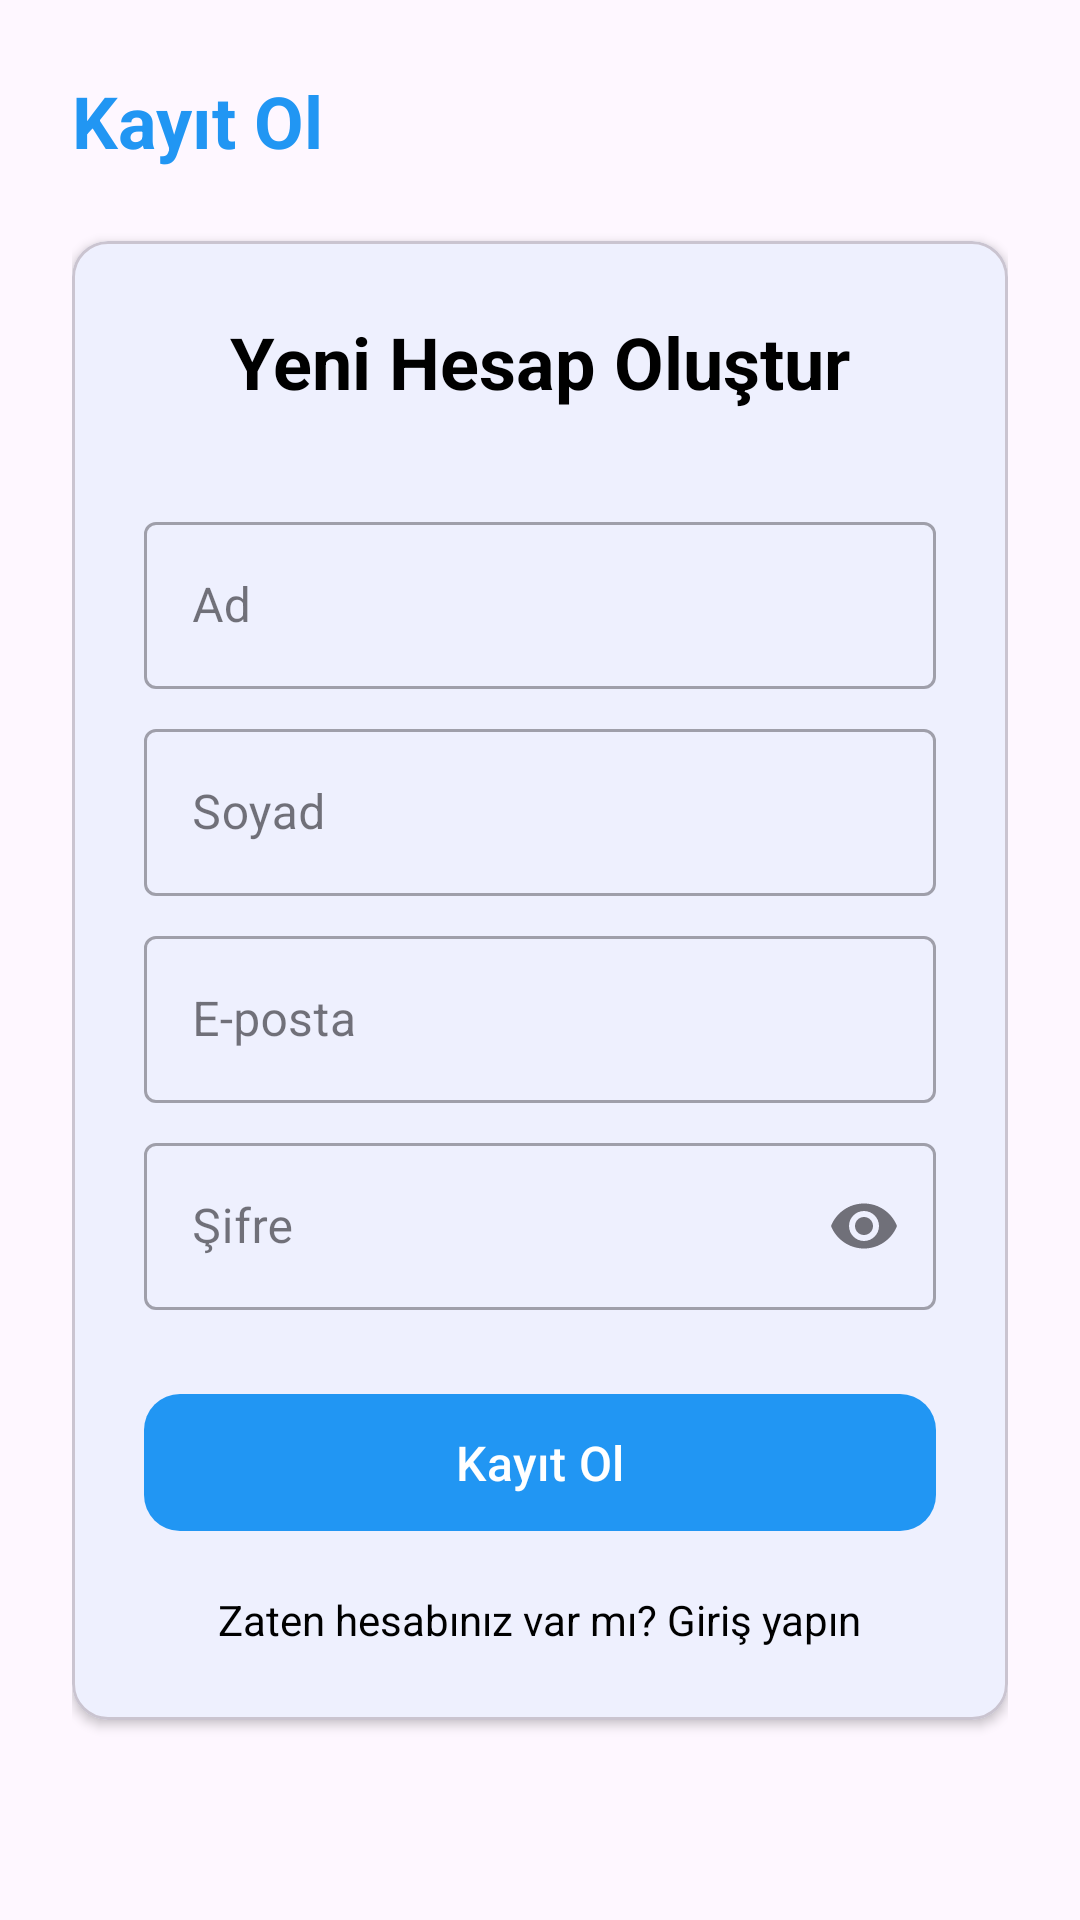

Produce the Android XML layout that renders to this screen, including the resource entries it uses.
<!-- AndroidManifest.xml: application theme Theme.AkilliEvim -->
<!-- res/layout/activity_register.xml -->
<?xml version="1.0" encoding="utf-8"?>
<ScrollView xmlns:android="http://schemas.android.com/apk/res/android"
    xmlns:app="http://schemas.android.com/apk/res-auto"
    android:layout_width="match_parent"
    android:layout_height="match_parent"
    android:background="?attr/colorSurface">

    <LinearLayout
        android:layout_width="match_parent"
        android:layout_height="match_parent"
        android:orientation="vertical"
        android:padding="24dp">

        <TextView
            android:layout_width="wrap_content"
            android:layout_height="wrap_content"
            android:text="Kayıt Ol"
            android:textColor="?attr/colorPrimary"
            android:textSize="24sp"
            android:textStyle="bold"
            android:layout_marginBottom="24dp" />

        <com.google.android.material.card.MaterialCardView
            android:layout_width="match_parent"
            android:layout_height="wrap_content"
            android:layout_marginBottom="16dp"
            app:cardElevation="2dp"
            app:cardCornerRadius="12dp">

            <LinearLayout
                android:layout_width="match_parent"
                android:layout_height="wrap_content"
                android:orientation="vertical"
                android:padding="24dp">

                <TextView
                    android:id="@+id/titleTextView"
                    android:layout_width="wrap_content"
                    android:layout_height="wrap_content"
                    android:layout_gravity="center_horizontal"
                    android:text="Yeni Hesap Oluştur"
                    android:textColor="@color/black"
                    android:textSize="24sp"
                    android:textStyle="bold"
                    android:layout_marginBottom="24dp" />

                <com.google.android.material.textfield.TextInputLayout
                    android:id="@+id/nameLayout"
                    style="@style/Widget.MaterialComponents.TextInputLayout.OutlinedBox"
                    android:layout_width="match_parent"
                    android:layout_height="wrap_content"
                    android:layout_marginTop="8dp"
                    android:hint="Ad">

                    <com.google.android.material.textfield.TextInputEditText
                        android:id="@+id/nameEditText"
                        android:layout_width="match_parent"
                        android:layout_height="wrap_content"
                        android:inputType="textPersonName" />

                </com.google.android.material.textfield.TextInputLayout>

                <com.google.android.material.textfield.TextInputLayout
                    android:id="@+id/surnameLayout"
                    style="@style/Widget.MaterialComponents.TextInputLayout.OutlinedBox"
                    android:layout_width="match_parent"
                    android:layout_height="wrap_content"
                    android:layout_marginTop="8dp"
                    android:hint="Soyad">

                    <com.google.android.material.textfield.TextInputEditText
                        android:id="@+id/surnameEditText"
                        android:layout_width="match_parent"
                        android:layout_height="wrap_content"
                        android:inputType="textPersonName" />

                </com.google.android.material.textfield.TextInputLayout>

                <com.google.android.material.textfield.TextInputLayout
                    android:id="@+id/emailLayout"
                    style="@style/Widget.MaterialComponents.TextInputLayout.OutlinedBox"
                    android:layout_width="match_parent"
                    android:layout_height="wrap_content"
                    android:layout_marginTop="8dp"
                    android:hint="E-posta">

                    <com.google.android.material.textfield.TextInputEditText
                        android:id="@+id/emailEditText"
                        android:layout_width="match_parent"
                        android:layout_height="wrap_content"
                        android:inputType="textEmailAddress" />

                </com.google.android.material.textfield.TextInputLayout>

                <com.google.android.material.textfield.TextInputLayout
                    android:id="@+id/passwordLayout"
                    style="@style/Widget.MaterialComponents.TextInputLayout.OutlinedBox"
                    android:layout_width="match_parent"
                    android:layout_height="wrap_content"
                    android:layout_marginTop="8dp"
                    android:hint="Şifre"
                    app:endIconMode="password_toggle">

                    <com.google.android.material.textfield.TextInputEditText
                        android:id="@+id/passwordEditText"
                        android:layout_width="match_parent"
                        android:layout_height="wrap_content"
                        android:inputType="textPassword" />

                </com.google.android.material.textfield.TextInputLayout>

                <com.google.android.material.button.MaterialButton
                    android:id="@+id/registerButton"
                    android:layout_width="match_parent"
                    android:layout_height="wrap_content"
                    android:layout_marginTop="24dp"
                    android:padding="12dp"
                    android:text="Kayıt Ol"
                    android:textSize="16sp"
                    app:cornerRadius="12dp" />

                <TextView
                    android:id="@+id/loginTextView"
                    android:layout_width="wrap_content"
                    android:layout_height="wrap_content"
                    android:layout_gravity="center_horizontal"
                    android:layout_marginTop="16dp"
                    android:text="Zaten hesabınız var mı? Giriş yapın"
                    android:textColor="@color/black" />
            </LinearLayout>
        </com.google.android.material.card.MaterialCardView>
    </LinearLayout>
</ScrollView>
<!-- resources referenced by this layout -->
<resources>
  <color name="black">#000000</color>
  <style name="Theme.AkilliEvim" parent="Theme.Material3.DayNight.NoActionBar">
          
          <item name="colorPrimary">@color/primary_light</item>
          <item name="colorPrimaryVariant">@color/primary</item>
          <item name="colorOnPrimary">@color/black</item>
          
          
          <item name="colorSecondary">@color/accent</item>
          <item name="colorSecondaryVariant">@color/accent</item>
          <item name="colorOnSecondary">@color/black</item>
          
          
          <item name="android:colorBackground">@color/black</item>
          <item name="colorSurface">@color/black</item>
          <item name="colorOnSurface">@color/white</item>
          
          
          <item name="android:statusBarColor">@color/black</item>
          
          
          <item name="android:textColorPrimary">@color/white</item>
          <item name="android:textColorSecondary">@color/text_hint</item>
          
          
          <item name="cardBackgroundColor">@color/black</item>
          <item name="materialCardViewStyle">@style/Widget.Material3.CardView.Elevated</item>
  
          
          <item name="textInputStyle">@style/Widget.Material3.TextInputLayout.OutlinedBox</item>
          <item name="materialButtonStyle">@style/Widget.Material3.Button</item>
          
          
          <item name="android:windowBackground">@color/black</item>
          <item name="android:editTextBackground">@color/black</item>
          <item name="android:textColorHint">@color/text_hint</item>
          <item name="android:textColor">@color/white</item>
      </style>
  <color name="primary_light">#BBDEFB</color>
  <color name="primary">#2196F3</color>
  <color name="accent">#FF4081</color>
  <color name="white">#FFFFFF</color>
  <color name="text_hint">#BDBDBD</color>
</resources>
